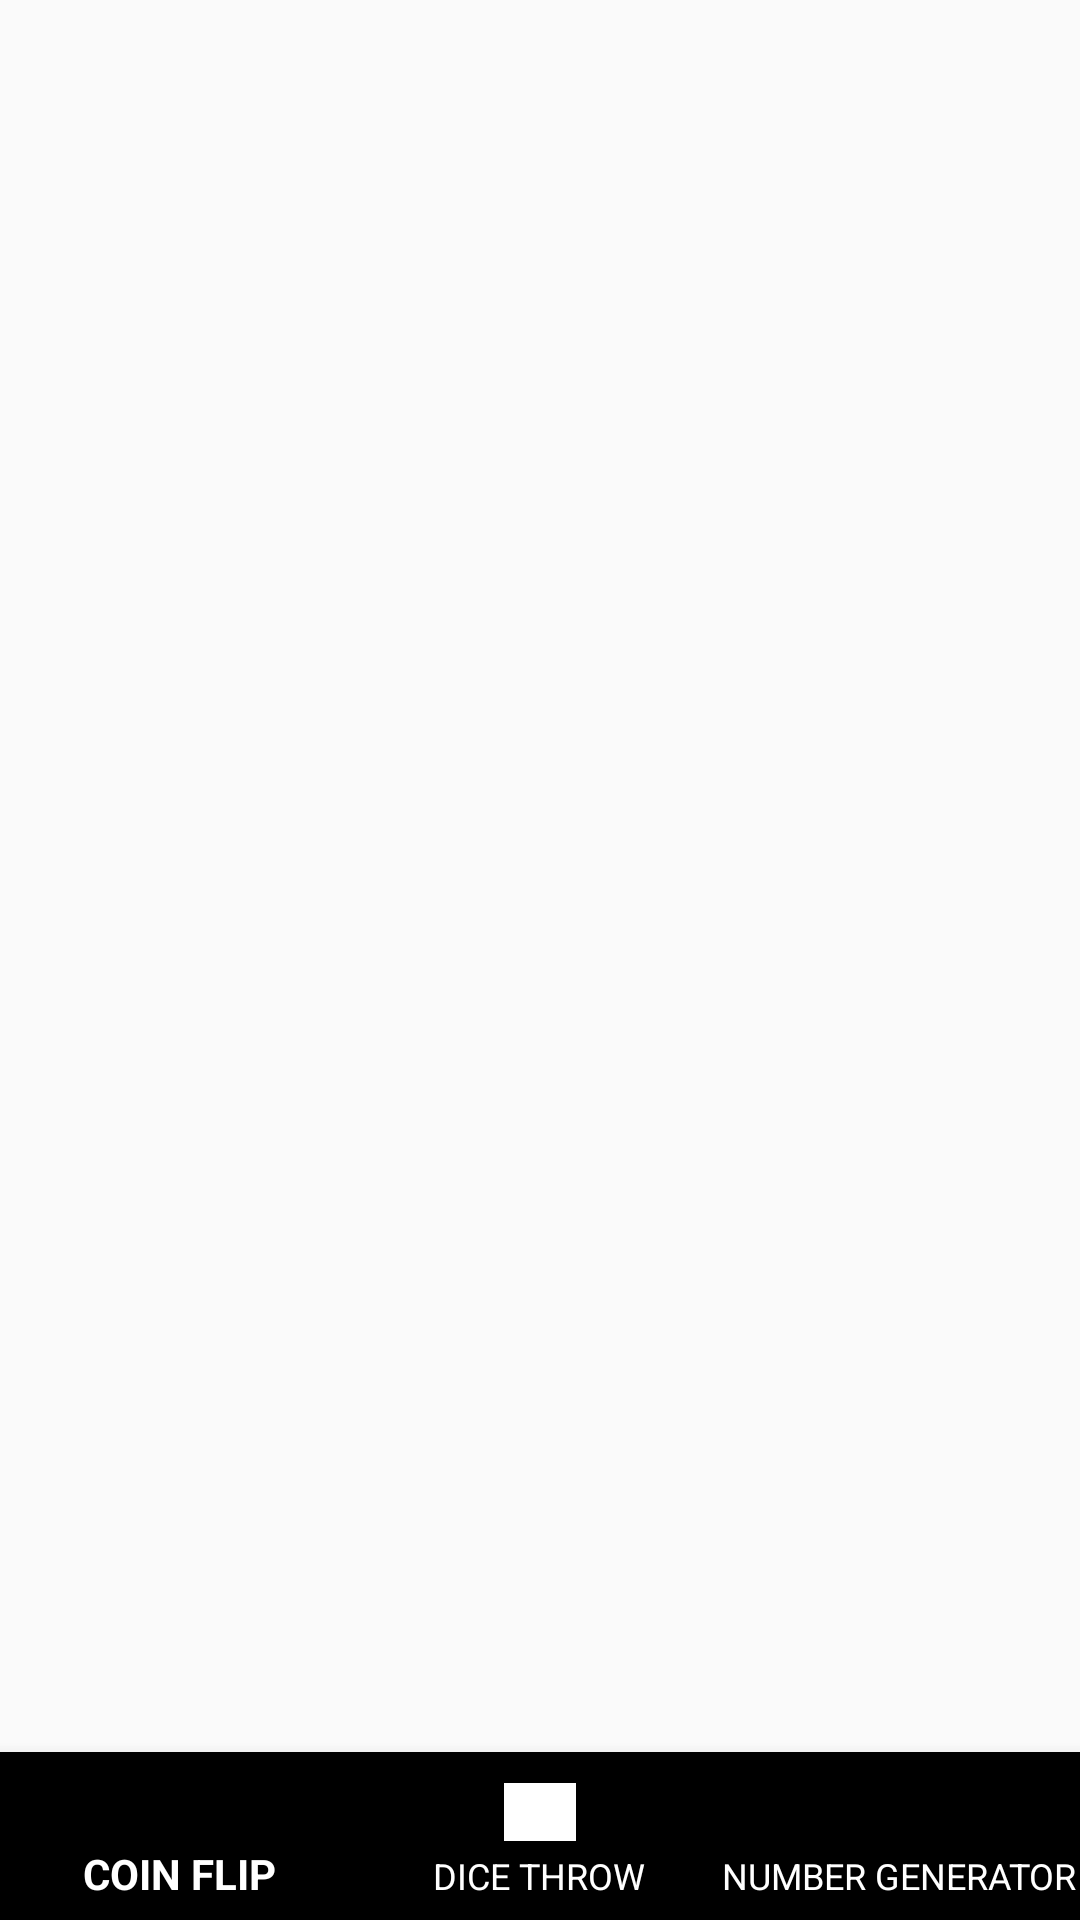

Here is an Android app screen rendered from its layout file. Give the layout XML and the strings, colors and styles it references.
<!-- AndroidManifest.xml: application theme Theme.RNGTool -->
<!-- res/layout/activity_main.xml -->
<?xml version="1.0" encoding="utf-8"?>
<androidx.constraintlayout.widget.ConstraintLayout xmlns:android="http://schemas.android.com/apk/res/android"
    xmlns:app="http://schemas.android.com/apk/res-auto"
    xmlns:tools="http://schemas.android.com/tools"
    android:layout_width="match_parent"
    android:layout_height="match_parent"
    tools:context=".MainActivity"
    android:id="@+id/Main">


    <com.google.android.material.bottomnavigation.BottomNavigationView
        android:id="@+id/bottomNav"
        android:layout_width="match_parent"
        android:layout_height="wrap_content"
        app:layout_constraintBottom_toBottomOf="parent"
        app:layout_constraintEnd_toEndOf="parent"
        app:layout_constraintStart_toStartOf="parent"
        app:menu="@menu/menu"
        app:itemTextColor="@color/white"
        app:itemIconTint="@color/white"/>








</androidx.constraintlayout.widget.ConstraintLayout>
<!-- resources referenced by this layout -->
<resources>
  <style name="Theme.RNGTool" parent="Theme.AppCompat.Light.NoActionBar">
          
          <item name="colorPrimary">@color/purple_500</item>
          <item name="colorPrimaryVariant">@color/purple_700</item>
          <item name="colorOnPrimary">@color/white</item>
          
          <item name="colorSecondary">@color/teal_200</item>
          <item name="colorSecondaryVariant">@color/teal_700</item>
          <item name="colorOnSecondary">@color/black</item>
          
          <item name="android:statusBarColor">?attr/colorPrimaryVariant</item>
          
      </style>
  <!-- not gathered from this repository: default colours our renderer supplied (Android Studio template values) -->
  <color name="purple_500">#FF6200EE</color>
  <color name="purple_700">#FF3700B3</color>
  <color name="teal_200">#FF03DAC5</color>
  <color name="teal_700">#FF018786</color>
  <color name="black">#FF000000</color>
  <color name="white">#FFFFFFFF</color>
</resources>
